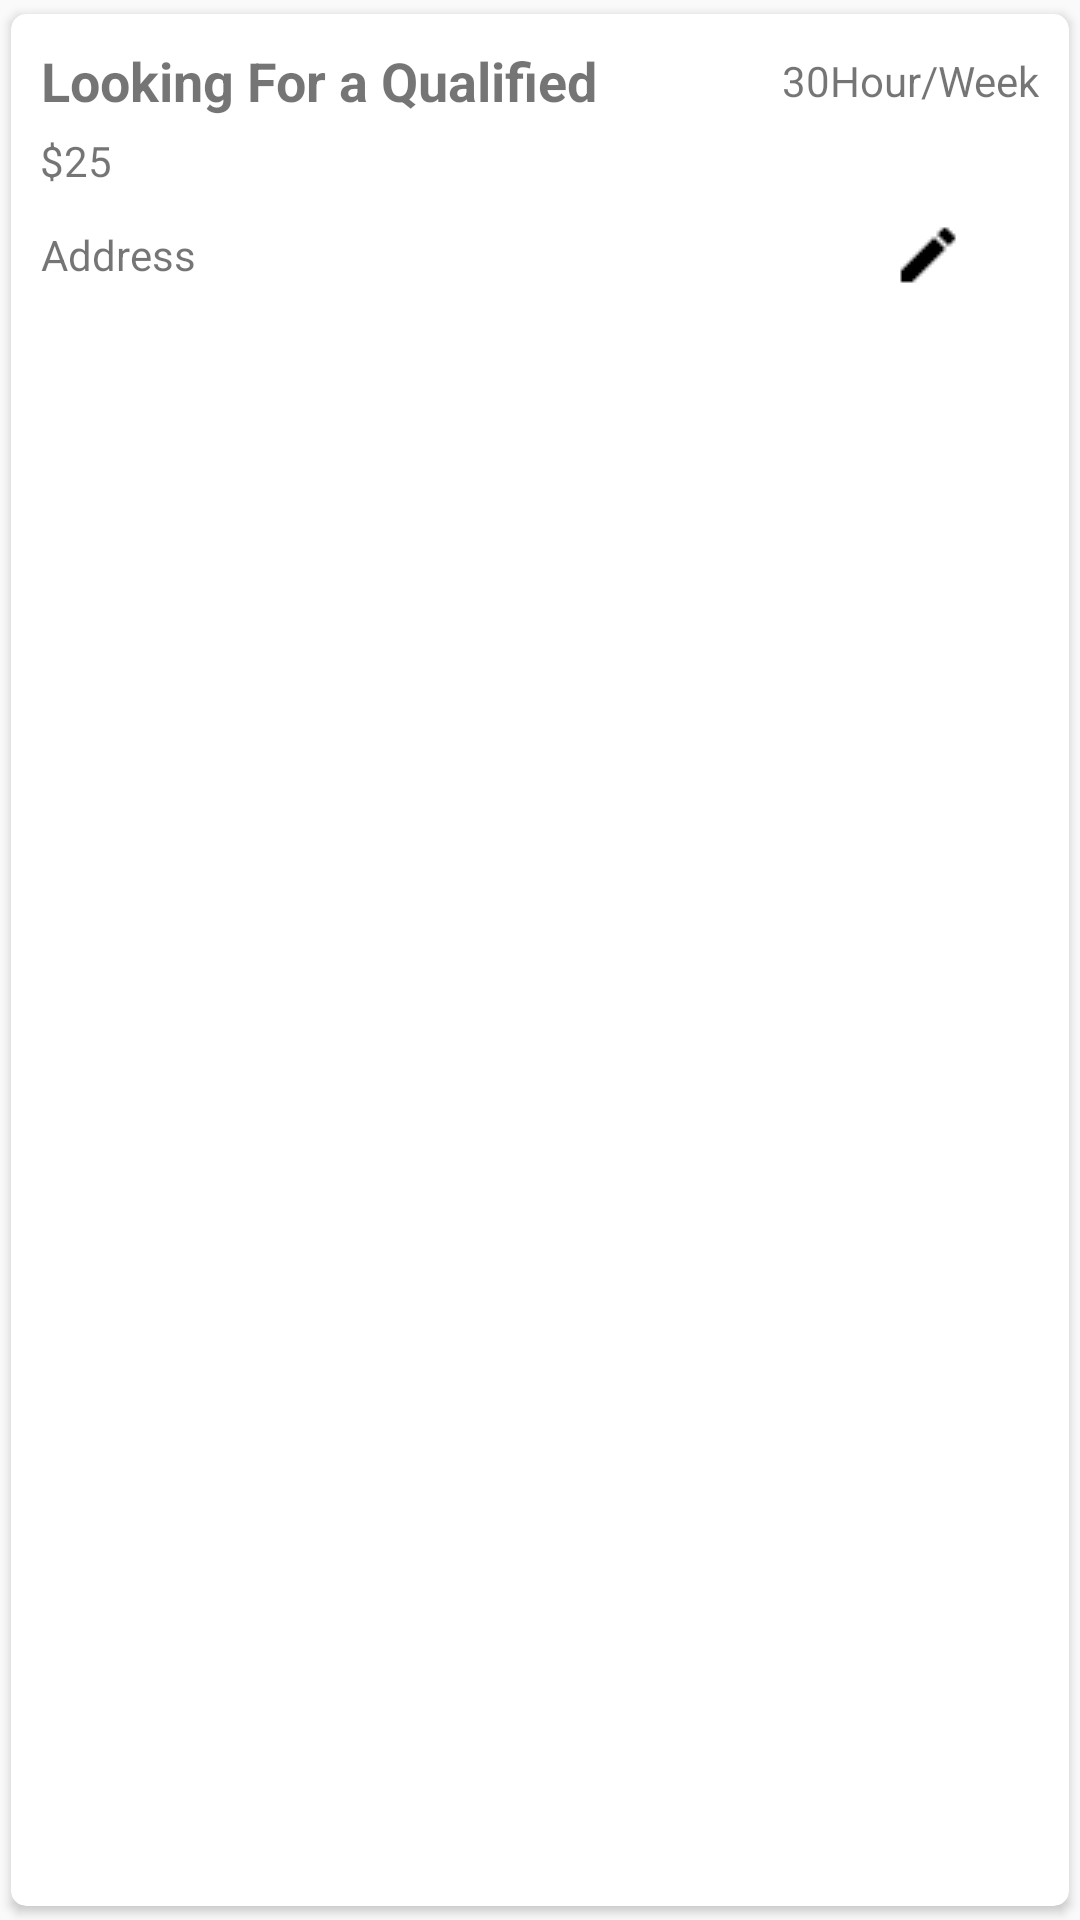

Android layout source for this screen:
<!-- AndroidManifest.xml: application theme AppTheme -->
<!-- res/layout/his_post_item.xml -->
<?xml version="1.0" encoding="utf-8"?>
<androidx.cardview.widget.CardView xmlns:android="http://schemas.android.com/apk/res/android"
    xmlns:app="http://schemas.android.com/apk/res-auto"
    android:id="@+id/cv_text"
    android:layout_width="match_parent"
    android:layout_height="wrap_content"
    android:layout_marginLeft="5dp"
    android:layout_marginRight="5dp"
    android:layout_marginBottom="2dp"
    android:orientation="vertical"
    app:cardCornerRadius="5dp"
    app:cardUseCompatPadding="true"
    app:elevation="10dp">

    <LinearLayout
        android:id="@+id/llPostCellBg"
        android:layout_width="match_parent"
        android:layout_height="wrap_content"
        android:orientation="vertical"
        android:padding="10dp">

        <LinearLayout
            android:layout_width="match_parent"
            android:layout_height="wrap_content"
            android:gravity="center_vertical"
            android:orientation="horizontal">

            <TextView
                android:id="@+id/tv_title"
                android:layout_width="0dp"
                android:layout_height="wrap_content"
                android:layout_marginRight="10dp"
                android:layout_weight="1"
                android:maxLines="1"
                android:text="Looking For a Qualified Babysitters forLooking For a Qualified Babysitters for"
                android:textSize="18sp"
                android:textStyle="bold" />

            <TextView
                android:id="@+id/tv_time"
                android:layout_width="wrap_content"
                android:layout_height="wrap_content"
                android:gravity="center"
                android:text="30Hour/Week"
                android:textSize="14sp"
                android:textStyle="normal" />

        </LinearLayout>

        <TextView
            android:id="@+id/tv_rate"
            android:layout_width="wrap_content"
            android:layout_height="wrap_content"
            android:layout_marginTop="5dp"
            android:drawableLeft="@drawable/br"
            android:gravity="center"
            android:text="$25"
            android:textSize="14sp"
            android:textStyle="normal" />


        <LinearLayout
            android:layout_width="match_parent"
            android:layout_height="wrap_content"
            android:layout_marginTop="5dp"
            android:gravity="center_vertical"
            android:orientation="horizontal">

            <TextView
                android:id="@+id/tv_add"
                android:layout_width="0dp"
                android:layout_height="wrap_content"
                android:layout_gravity="center_vertical"
                android:layout_weight="1"
                android:gravity="start"
                android:text="Address"
                android:textSize="14sp"
                android:textStyle="normal" />

            <ImageView
                android:id="@+id/ivEdit"
                android:layout_width="wrap_content"
                android:layout_height="wrap_content"
                android:layout_marginRight="10dp"
                android:padding="5dp"
                android:src="@drawable/edit_icon"
                android:tint="#000000" />

            <LinearLayout
                android:id="@+id/ll_text_share"
                android:layout_width="wrap_content"
                android:layout_height="wrap_content"
                android:layout_gravity="center_vertical"
                android:orientation="horizontal"
                android:padding="5dp">


                <ImageView
                    android:layout_width="wrap_content"
                    android:layout_height="wrap_content"
                    android:src="@drawable/ic_delete_black_24dp" />
            </LinearLayout>
        </LinearLayout>
    </LinearLayout>
</androidx.cardview.widget.CardView>
<!-- resources referenced by this layout -->
<resources>
  <!-- drawable br (drawable) -->
  <?xml version="1.0" encoding="utf-8"?>
  <shape xmlns:android="http://schemas.android.com/apk/res/android"
      android:shape="oval">
      <solid android:color="#646368" />
  
  </shape>
  <!-- drawable edit_icon: png bitmap (drawable, 254 bytes) -->
  <style name="AppTheme" parent="Theme.AppCompat.Light.DarkActionBar">
          
          <item name="colorPrimary">@color/colorPrimary</item>
          <item name="colorPrimaryDark">@color/colorPrimaryDark</item>
          <item name="colorAccent">@color/colorAccent</item>
      </style>
  <color name="colorPrimary">#FF4314</color>
  <color name="colorPrimaryDark">#FF4314</color>
  <color name="colorAccent">#FF4314</color>
</resources>
